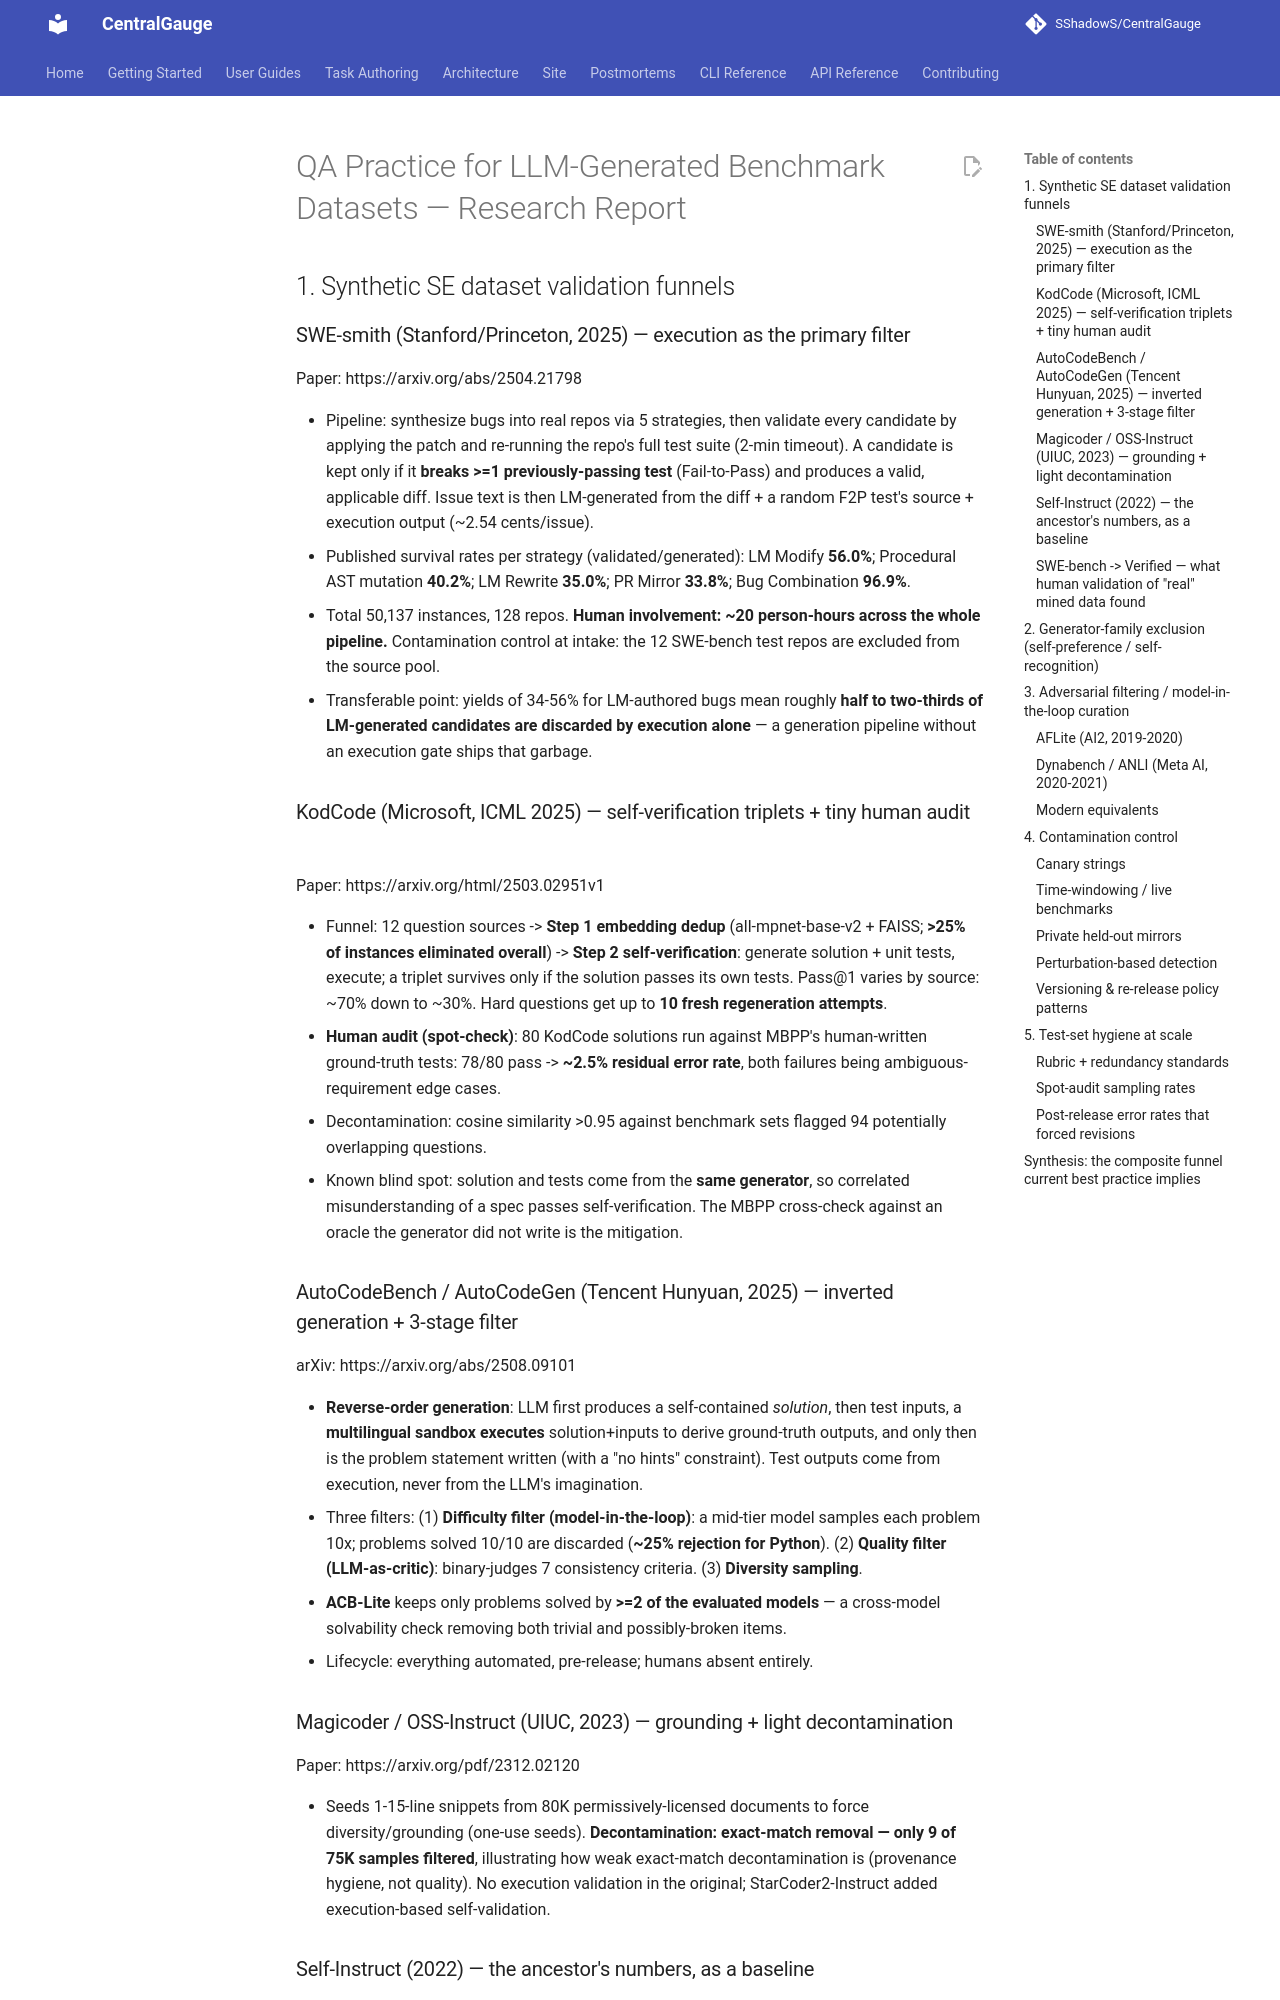

repository: SShadowS/CentralGauge · page: reasoning-suite/research/rb3-llm-dataset-qa/index.html · generator: mkdocs

# QA Practice for LLM-Generated Benchmark Datasets — Research Report

## 1. Synthetic SE dataset validation funnels

### SWE-smith (Stanford/Princeton, 2025) — execution as the primary filter
Paper: https://arxiv.org/abs/2504.21798

- Pipeline: synthesize bugs into real repos via 5 strategies, then validate every candidate by applying the patch and re-running the repo's full test suite (2-min timeout). A candidate is kept only if it **breaks >=1 previously-passing test** (Fail-to-Pass) and produces a valid, applicable diff. Issue text is then LM-generated from the diff + a random F2P test's source + execution output (~2.54 cents/issue).
- Published survival rates per strategy (validated/generated): LM Modify **56.0%**; Procedural AST mutation **40.2%**; LM Rewrite **35.0%**; PR Mirror **33.8%**; Bug Combination **96.9%**.
- Total 50,137 instances, 128 repos. **Human involvement: ~20 person-hours across the whole pipeline.** Contamination control at intake: the 12 SWE-bench test repos are excluded from the source pool.
- Transferable point: yields of 34-56% for LM-authored bugs mean roughly **half to two-thirds of LM-generated candidates are discarded by execution alone** — a generation pipeline without an execution gate ships that garbage.

### KodCode (Microsoft, ICML 2025) — self-verification triplets + tiny human audit
Paper: https://arxiv.org/html/2503.02951v1

- Funnel: 12 question sources -> **Step 1 embedding dedup** (all-mpnet-base-v2 + FAISS; **>25% of instances eliminated overall**) -> **Step 2 self-verification**: generate solution + unit tests, execute; a triplet survives only if the solution passes its own tests. Pass@1 varies by source: ~70% down to ~30%. Hard questions get up to **10 fresh regeneration attempts**.
- **Human audit (spot-check)**: 80 KodCode solutions run against MBPP's human-written ground-truth tests: 78/80 pass -> **~2.5% residual error rate**, both failures being ambiguous-requirement edge cases.
- Decontamination: cosine similarity >0.95 against benchmark sets flagged 94 potentially overlapping questions.
- Known blind spot: solution and tests come from the **same generator**, so correlated misunderstanding of a spec passes self-verification. The MBPP cross-check against an oracle the generator did not write is the mitigation.

### AutoCodeBench / AutoCodeGen (Tencent Hunyuan, 2025) — inverted generation + 3-stage filter
arXiv: https://arxiv.org/abs/2508.09101

- **Reverse-order generation**: LLM first produces a self-contained *solution*, then test inputs, a **multilingual sandbox executes** solution+inputs to derive ground-truth outputs, and only then is the problem statement written (with a "no hints" constraint). Test outputs come from execution, never from the LLM's imagination.
- Three filters: (1) **Difficulty filter (model-in-the-loop)**: a mid-tier model samples each problem 10x; problems solved 10/10 are discarded (**~25% rejection for Python**). (2) **Quality filter (LLM-as-critic)**: binary-judges 7 consistency criteria. (3) **Diversity sampling**.
- **ACB-Lite** keeps only problems solved by **>=2 of the evaluated models** — a cross-model solvability check removing both trivial and possibly-broken items.
- Lifecycle: everything automated, pre-release; humans absent entirely.

### Magicoder / OSS-Instruct (UIUC, 2023) — grounding + light decontamination
Paper: https://arxiv.org/pdf/2312.02120

- Seeds 1-15-line snippets from 80K permissively-licensed documents to force diversity/grounding (one-use seeds). **Decontamination: exact-match removal — only 9 of 75K samples filtered**, illustrating how weak exact-match decontamination is (provenance hygiene, not quality). No execution validation in the original; StarCoder2-Instruct added execution-based self-validation.
